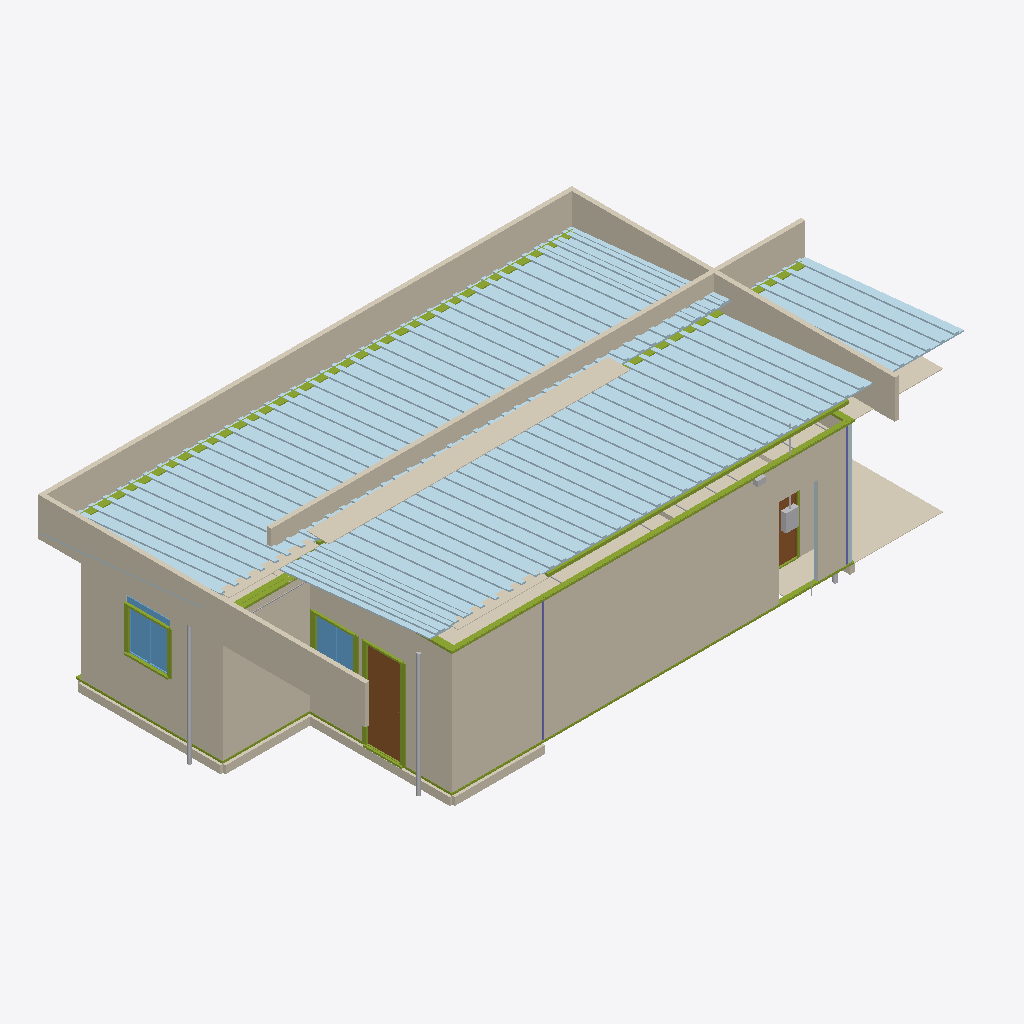
Isometric view of an IFC building model (IFC-SPF (STEP), schema IFC4, length unit metre), seen from the south-west, elements coloured by IFC class: 33 coverings (cream), 32 members (olive), 30 plates (pale blue), 8 other elements (light grey), 2 doors (brown), 2 windows (light blue), 2 columns (violet).
Extent 14.4 m × 7.6 m × 4.1 m (x, y, z). Storeys (1): Nivel 0 - Piso do Modulo at 0.00 m. Elements (510): 154 IfcFlowSegment, 118 IfcMember, 86 IfcPlate, 69 IfcCovering, 23 IfcOutlet, 18 IfcColumn, 9 IfcLightFixture, 8 IfcSwitchingDevice, 7 IfcWindow, 5 IfcDoor, 4 IfcSanitaryTerminal, 3 IfcWasteTerminal.

HEADER;
FILE_DESCRIPTION(('ViewDefinition [CoordinationView]'),'2;1');
FILE_NAME('','2026-07-02T13:50:12',(''),(''),'IfcOpenShell 0.8.5-1c5b825','IfcOpenShell 0.8.5-1c5b825','');
FILE_SCHEMA(('IFC4'));
ENDSEC;
DATA;
#16=IFCPROJECT('19QxgR$LD4P9SGBBo$zc9a',#5,'MTX-CM-2026-001','Casa Popular Bicas 70 - R14 (emissao lote piloto - conteudo R13.4 MESTRE) (decisao 06/07/2026: documentacao R13 cotas R4-2,60 e o mestre geometrico) - reconstruido do R12 2,85 com cadeia validada: R13',$,$,$,(#14),#10);
#20=IFCSITE('2MfMsvkAT0388sC5CbEJ2y',#5,'Fabrica Montex','S. Joaquim de Bicas/MG',$,#19,$,$,.ELEMENT.,$,$,0.0,$,$);
#24=IFCBUILDING('2XFU2HqjP8tfSgtwcxW5Aw',#5,'Casa Popular Bicas 70','R9 - P02 da cozinha na FACHADA LATERAL F1 (painel a direita da janela J05, deslocada p/ esquerda); empena F4-A fica livre p/ a bancada (conflito porta x bancada resolvido). Mantem PIR estrutural + MEP',$,#23,$,$,.ELEMENT.,$,$,$);
#28=IFCBUILDINGSTOREY('3zSJfwLVT3uQ13$I2lvfnM',#5,'Nivel 0 - Piso do Modulo',$,$,#27,$,$,.ELEMENT.,0.0);
#2069=IFCCOVERING('0DuqG0VYrA8BBOXbkdxMI2',#5,'JUNTA-A-GESI','Drywall JUNTA-A',$,#16690,#2068,$,$);
#3355=IFCCOVERING('1rV78CNfPDWAURzkfJBmYx',#5,'TST-TRASEIRA','Testeira do beiral - pintada FENDI + rufo superior',$,#3344,#3354,$,$);
#3399=IFCCOVERING('2XumQzAVf4CQCMT67ZIbui',#5,'TST-ESQ','Testeira do beiral - pintada FENDI + rufo superior',$,#3388,#3398,$,$);
#3333=IFCCOVERING('1kWLHdcbrClvRbrdHyzoke',#5,'TST-FRONTAL','Testeira do beiral - pintada FENDI + rufo superior',$,#16740,#3332,$,$);
#1463=IFCCOVERING('1nJIRTdZz5G88VSiNyfC_W',#5,'F4-B-CIM','Face externa F4-B - cimenticia 8mm pintada',$,#1452,#1462,$,$);
#1645=IFCCOVERING('3nh8DZEFHBLfQzYufl9r71',#5,'F5-A-CIM','Face externa F5-A - cimenticia 8mm pintada',$,#16635,#1644,$,$);
#3377=IFCCOVERING('3Qcso5pQTFQAyxRGWYFzma',#5,'TST-DIR','Testeira do beiral - pintada FENDI + rufo superior',$,#3366,#3376,$,$);
#917=IFCCOVERING('0OU4wIGFT2jRKwl$BvuuMo',#5,'F3-A-CIM','Face externa F3-A - cimenticia 8mm pintada',$,#16585,#916,$,$);
#8262=IFCCOVERING('25iWnevuL9vuRclLHIW95j',#5,'CAPUZ-CUMEEIRA','Capuz metalico unico sobre a junta (7,20 m) - INSTALACAO EM CAMPO (kit KJ-05)',$,#8251,#8261,$,$);
#1745=IFCCOVERING('0qMAk9uWHAmAui25MtwhFC',#5,'F5-B-CIM','Face externa F5-B - cimenticia 8mm pintada',$,#1734,#1744,$,$);
#6545=IFCPLATE('1FsWofHOnBNhYyZehmX1pg',#5,'TLH-AGUA-A-01','Telha sanduiche PIR 30mm trapezoidal - AGUA-A pos 1',$,#17070,#6544,$,.SHEET.);
#6695=IFCPLATE('3PFWSVwcvFlvgrLIe7HgeP',#5,'TLH-AGUA-A-04','Telha sanduiche PIR 30mm trapezoidal - AGUA-A pos 4',$,#17085,#6694,$,.SHEET.);
#6895=IFCPLATE('3fXOSL73f5HPbndaI2TTu4',#5,'TLH-AGUA-A-08','Telha sanduiche PIR 30mm trapezoidal - AGUA-A pos 8',$,#17105,#6894,$,.SHEET.);
#7045=IFCPLATE('1Le8RneETF9RA$$Ct9pi9s',#5,'TLH-AGUA-A-11','Telha sanduiche PIR 30mm trapezoidal - AGUA-A pos 11',$,#17120,#7044,$,.SHEET.);
#7295=IFCPLATE('2g2EMKbD1AwuMQhO__X9hR',#5,'TLH-AGUA-B-02','Telha sanduiche PIR 30mm trapezoidal - AGUA-B pos 2',$,#7260,#7294,$,.SHEET.);
#6845=IFCPLATE('0Nt5U1fdPDcOyg07k742$X',#5,'TLH-AGUA-A-07','Telha sanduiche PIR 30mm trapezoidal - AGUA-A pos 7',$,#17100,#6844,$,.SHEET.);
#6745=IFCPLATE('3aBCde8w1FVhhJzqbms3tK',#5,'TLH-AGUA-A-05','Telha sanduiche PIR 30mm trapezoidal - AGUA-A pos 5',$,#17090,#6744,$,.SHEET.);
#6945=IFCPLATE('2AGYHmcGj9BAim4KA1$5A_',#5,'TLH-AGUA-A-09','Telha sanduiche PIR 30mm trapezoidal - AGUA-A pos 9',$,#17110,#6944,$,.SHEET.);
#6795=IFCPLATE('1A3_hBBqrEfA60rJd_bILy',#5,'TLH-AGUA-A-06','Telha sanduiche PIR 30mm trapezoidal - AGUA-A pos 6',$,#17095,#6794,$,.SHEET.);
#6995=IFCPLATE('0rPRJ1dg5F_RixeH6iWyT8',#5,'TLH-AGUA-A-10','Telha sanduiche PIR 30mm trapezoidal - AGUA-A pos 10',$,#17115,#6994,$,.SHEET.);
#7345=IFCPLATE('0S_6ZY511EFATRhhmy5mEV',#5,'TLH-AGUA-B-03','Telha sanduiche PIR 30mm trapezoidal - AGUA-B pos 3',$,#7310,#7344,$,.SHEET.);
#7095=IFCPLATE('2cRzMsjxv5Xeu0fd1nj1Il',#5,'TLH-AGUA-A-12','Telha sanduiche PIR 30mm trapezoidal - AGUA-A pos 12',$,#17125,#7094,$,.SHEET.);
#7795=IFCPLATE('1FcZXZh6r6ygnIlwMS4PSk',#5,'TLH-AGUA-B-12','Telha sanduiche PIR 30mm trapezoidal - AGUA-B pos 12',$,#7760,#7794,$,.SHEET.);
#7745=IFCPLATE('3k8YqzH9n5OxGpRkpp2cEk',#5,'TLH-AGUA-B-11','Telha sanduiche PIR 30mm trapezoidal - AGUA-B pos 11',$,#7710,#7744,$,.SHEET.);
#7495=IFCPLATE('1BvT9djRL5yxLwhcPm2oOH',#5,'TLH-AGUA-B-06','Telha sanduiche PIR 30mm trapezoidal - AGUA-B pos 6',$,#7460,#7494,$,.SHEET.);
#7645=IFCPLATE('1D_HTCS_T6bwsCdlov41DM',#5,'TLH-AGUA-B-09','Telha sanduiche PIR 30mm trapezoidal - AGUA-B pos 9',$,#7610,#7644,$,.SHEET.);
#7445=IFCPLATE('0w8j9mPR1BlgYyHghc8Wp_',#5,'TLH-AGUA-B-05','Telha sanduiche PIR 30mm trapezoidal - AGUA-B pos 5',$,#7410,#7444,$,.SHEET.);
#7545=IFCPLATE('2ZpBr0LST1DOEzw4HiOc6m',#5,'TLH-AGUA-B-07','Telha sanduiche PIR 30mm trapezoidal - AGUA-B pos 7',$,#7510,#7544,$,.SHEET.);
#8848=IFCCOVERING('3om3SMph58P87TQEwZc7Tk',#5,'PISO-Lavand2','Piso ceramico da lavanderia (recuo coberto esquerdo)',$,#17215,#8847,$,.FLOORING.);
#7595=IFCPLATE('0JepOc6KfF9vki1zMH75Pu',#5,'TLH-AGUA-B-08','Telha sanduiche PIR 30mm trapezoidal - AGUA-B pos 8',$,#7560,#7594,$,.SHEET.);
#6645=IFCPLATE('3xiyiJ2J995vrB57y8TFi8',#5,'TLH-AGUA-A-03','Telha sanduiche PIR 30mm trapezoidal - AGUA-A pos 3',$,#17080,#6644,$,.SHEET.);
#7695=IFCPLATE('1P2C9Nqs9DEv$yf7iu_7pj',#5,'TLH-AGUA-B-10','Telha sanduiche PIR 30mm trapezoidal - AGUA-B pos 10',$,#7660,#7694,$,.SHEET.);
#7395=IFCPLATE('22JMfYGT56889rzFIB63Ml',#5,'TLH-AGUA-B-04','Telha sanduiche PIR 30mm trapezoidal - AGUA-B pos 4',$,#7360,#7394,$,.SHEET.);
#7195=IFCPLATE('0ZptIOD9j9BADgwwI3Q2pP',#5,'TLH-AGUA-A-14','Telha sanduiche PIR 30mm trapezoidal - AGUA-A pos 14',$,#17135,#7194,$,.SHEET.);
#7145=IFCPLATE('0c_6GdRuvF387f1g1MWKB1',#5,'TLH-AGUA-A-13','Telha sanduiche PIR 30mm trapezoidal - AGUA-A pos 13',$,#17130,#7144,$,.SHEET.);
#6595=IFCPLATE('302DKFU051VuIT9RS4ju3D',#5,'TLH-AGUA-A-02','Telha sanduiche PIR 30mm trapezoidal - AGUA-A pos 2',$,#17075,#6594,$,.SHEET.);
#7845=IFCPLATE('1PGsoAlNr9MRu8mR66tSNC',#5,'TLH-AGUA-B-13','Telha sanduiche PIR 30mm trapezoidal - AGUA-B pos 13',$,#7810,#7844,$,.SHEET.);
#8931=IFCDOOR('0sLWRwzZL4vgymNv6U33X3',#5,'P01-Entrada','Porta aluminio branco linha Suprema 0.90x2.10',$,#17220,#8930,$,2.1,0.9,.DOOR.,$,$);
#8238=IFCMEMBER('1rh4B5Vf18N9ToZQ8VLNY8',#5,'CAL-02','Calha galv. 0,65mm impermeabilizada COBERTURA',$,#8227,#8237,$,.MEMBER.);
#8553=IFCCOVERING('04RCj2pMr2_hi2DCS5BN7b',#5,'FORRO-Sala Estar/J','Forro drywall 12,5mm sistema F-530, acabamento liso pintado',$,#17205,#8552,$,.CEILING.);
#7895=IFCPLATE('2W_4MpsJz7PQ9d_eJhejDT',#5,'TLH-AGUA-B-14','Telha sanduiche PIR 30mm trapezoidal - AGUA-B pos 14',$,#7860,#7894,$,.SHEET.);
#7245=IFCPLATE('12kuel8h96rwWGTMqvJu4d',#5,'TLH-AGUA-B-01','Telha sanduiche PIR 30mm trapezoidal - AGUA-B pos 1',$,#7210,#7244,$,.SHEET.);
#9447=IFCWINDOW('1nCXORF$z7$QLa$PaFvWpl',#5,'J04-Q3','Janela aluminio branco linha Suprema 1.00x1.00 - vidro 4mm + VENEZIANA integrada (escurecimento MCMV)',$,#9332,#9446,$,1.0,1.0,.WINDOW.,$,$);
#7921=IFCMEMBER('1GtzNDXNDB38xmkEZMoSwH',#5,'VCM-A','Viga cumeeira A CUMEEIRA',$,#17140,#7920,$,.MEMBER.);
#3673=IFCCOVERING('3Yf2AhV_HEtfl_kPXq3xHr',#5,'SOC-F4B','Embasamento ventilado do modulo - grelhas @ 1,15m',$,#3662,#3672,$,$);
#5996=IFCMEMBER('0hBCOdNevCuREfy5$94r9n',#5,'GUI-A018','Guia superior JUNTA-A',$,#17020,#5995,$,.MEMBER.);
#3563=IFCCOVERING('0uE4BHp6986utQBLTvjqDE',#5,'SOC-F3A','Embasamento ventilado do modulo - grelhas @ 1,15m',$,#16760,#3562,$,$);
#9009=IFCWINDOW('0KOVYNSLT9h9yZrSnlHG2G',#5,'J07-Sala','Janela aluminio branco linha Suprema 1.00x1.00 - vidro 4mm',$,#17225,#9008,$,1.0,1.0,.WINDOW.,$,$);
#14879=IFCMEMBER('2smbEbInH488rFMApC9ipL',#5,'ANEL-JP04-1','Sistema Parede-Pronta R5',$,#14878,#14875,$,.USERDEFINED.);
#8364=IFCCOVERING('0CYA3$vUn8Fe97k1fIlZO6',#5,'FORRO-Cozinha','Forro drywall 12,5mm sistema F-530, acabamento liso pintado',$,#17175,#8363,$,.CEILING.);
#3500=IFCCOVERING('2z0paHCw19Kw6m30gK_glH',#5,'SOF-PORTICO','Forro do beiral (soffit) - chapa lisa pintada',$,#16750,#3499,$,.CEILING.);
#3607=IFCCOVERING('2kpQKX4QnBOQWFEHGtp2UN',#5,'SOC-F5A','Embasamento ventilado do modulo - grelhas @ 1,15m',$,#16770,#3606,$,$);
#7991=IFCCOVERING('1HKlZrqQnFGxGcO71TysMJ',#5,'RUF-B','Rufo do bordo alto do Modulo B sobre o recuo do portico (x 0-2,10)',$,#7980,#7990,$,$);
#3695=IFCCOVERING('2r2sO2Wir27wNAjrVg0cGR',#5,'SOC-F5B','Embasamento ventilado do modulo - grelhas @ 1,15m',$,#3684,#3694,$,$);
#8512=IFCCOVERING('1OmUeW1FD1kej9qp_7g576',#5,'PISO-Hall','Piso vinilico 2mm madeira clara',$,#17200,#8511,$,.FLOORING.);
#7970=IFCCOVERING('28LvBZU4X6GRb_OdtBEOPs',#5,'RUF-A','Rufo do bordo alto do Modulo A sobre o recuo da lavanderia (x 9,30-11,40)',$,#17145,#7969,$,$);
#2767=IFCCOVERING('1dI5pvoODEbua1MQkXo1I8',#5,'IAN-GESI','Drywall IAN',$,#16730,#2766,$,$);
#14823=IFCMEMBER('212I0Jb7j6kf07qU6gtgVB',#5,'GM-01-1','Sistema Parede-Pronta R5',$,#14822,#14819,$,.USERDEFINED.);
#8213=IFCMEMBER('3CTI932eXD8OCNI2GesqaD',#5,'CAL-01','Calha galv. 0,65mm impermeabilizada COBERTURA',$,#17170,#8212,$,.MEMBER.);
#9963=IFCDOOR('1DLK0bO$92fRGietCSq5oP',#5,'PI4-BWC','Porta interna MDF melaminico branco 0.70x2.10',$,#17250,#9962,$,2.1,0.7,.DOOR.,$,$);
#14672=IFCFLOWSEGMENT('1KTqTRlVfCv9qQ14F47vyJ',#5,'TQ-LAT-DIR','Tubo de queda PVC DN75 NA LATERAL (fachadas frontal/traseira limpas) - calha c/ caimento 0,5% p/ a extremidade',$,#17890,#14671,$);
#14652=IFCFLOWSEGMENT('0mLTmZ9Hz3P9OFwpe6vqx4',#5,'TQ-LAT-ESQ','Tubo de queda PVC DN75 NA LATERAL (fachadas frontal/traseira limpas) - calha c/ caimento 0,5% p/ a extremidade',$,#14641,#14651,$);
#8490=IFCCOVERING('0VNFqfrzjFd8wUsHyuocJa',#5,'FORRO-Hall','Forro drywall 12,5mm sistema F-530, acabamento liso pintado',$,#17195,#8489,$,.CEILING.);
#4846=IFCMEMBER('2HrpRwnMj5JAdryFVwH_W4',#5,'REQ-028','Requadro de vao aluminio branco F3-A',$,#16950,#4845,$,.MEMBER.);
#5896=IFCMEMBER('0y$C7pkmTAlf5BvofwiF__',#5,'GUI-A014','Guia superior F5-A',$,#17010,#5895,$,.MEMBER.);
#9992=IFCELECTRICDISTRIBUTIONBOARD('1vXhik_Rv2nf7WYCGmHyqs',#5,'QD-01','Quadro de distribuicao 10 disjuntores DIN (geral 63A + chuveiro 32A + 3x A/C 16A + 5x 10-20A)',$,#17255,#9991,$,$);
#1231=IFCPLATE('1PeVX_jFv5QeLrzzVufs_9',#5,'F4-A-P03','Painel PIR 70mm (0.99x3.60) - junta a cada 1,15m',$,#16625,#1230,$,.SHEET.);
#5821=IFCMEMBER('3WzhmNfH18YuH9WrGvf4AR',#5,'GUI-B011','Guia inferior F4-B',$,#5810,#5820,$,.MEMBER.);
#5946=IFCMEMBER('2Svp65hkX9CgCTw_Q2KDXR',#5,'GUI-B016','Guia superior F5-B',$,#5935,#5945,$,.MEMBER.);
#5971=IFCMEMBER('2_dFB5gSnAnBWhuoTrBilM',#5,'GUI-A017','Guia inferior JUNTA-A',$,#17015,#5970,$,.MEMBER.);
#5671=IFCMEMBER('144_pdu692rxalqZNF_j2A',#5,'GUI-A005','Guia inferior F3-A',$,#16985,#5670,$,.MEMBER.);
#14935=IFCMEMBER('3DvdBUcbr4c9FNiZMd9myH',#5,'ANEL-JP04-5','Sistema Parede-Pronta R5',$,#14934,#14931,$,.USERDEFINED.);
#4821=IFCMEMBER('1_ILZslFP42Bxb7e0xpS2b',#5,'REQ-027','Requadro de vao aluminio branco F3-A',$,#16945,#4820,$,.MEMBER.);
#1257=IFCCOVERING('155ukGcu12$8Hczn$SGGzX',#5,'F4-A-GES','Face interna F4-A - gesso acartonado',$,#16630,#1256,$,$);
#1845=IFCPLATE('1AVIz6mLT1gxzR2PbGPv75',#5,'JUNTA-A-P01','Painel PIR 70mm (1.15x3.60) - junta a cada 1,15m',$,#16655,#1844,$,.SHEET.);
#8616=IFCCOVERING('1EkUBGgD51wRKdY5V4V9yO',#5,'FORRO-Quarto 3','Forro drywall 12,5mm sistema F-530, acabamento liso pintado',$,#8605,#8615,$,.CEILING.);
#5046=IFCMEMBER('2QGxCYjQ54zfC0qfGXgvWi',#5,'REQ-036','Requadro de vao aluminio branco F4-B',$,#5035,#5045,$,.MEMBER.);
#3833=IFCCOLUMN('0sGBW6TK95I9Y2wTThTuh0',#5,'MNT-A005','Montante de canto (painel autoportante) F5-A/JUNTA',$,#16800,#3832,$,.COLUMN.);
#3785=IFCCOLUMN('03sJDztbvDYu5Tk4vXNLz_',#5,'MNT-A003','Montante de canto (painel autoportante) F4-A/JUNTA',$,#16790,#3784,$,.COLUMN.);
#5921=IFCMEMBER('1uLAwlVvHFtAhXuU_Fjw8e',#5,'GUI-B015','Guia inferior F5-B',$,#5910,#5920,$,.MEMBER.);
#4721=IFCMEMBER('1qLVQH8bj1gvzNFKO3OzNR',#5,'REQ-023','Requadro de vao aluminio branco F3-A',$,#16925,#4720,$,.MEMBER.);
#5021=IFCMEMBER('1NULOD26v0ZPkByowYa$IC',#5,'REQ-035','Requadro de vao aluminio branco F4-B',$,#5010,#5020,$,.MEMBER.);
#4971=IFCMEMBER('2x2VMlKtHAfvVo1u$0iJ3a',#5,'REQ-033','Requadro de vao aluminio branco F4-B',$,#4960,#4970,$,.MEMBER.);
#4746=IFCMEMBER('0oYO5Ix3L4cfleuFMyZANN',#5,'REQ-024','Requadro de vao aluminio branco F3-A',$,#16930,#4745,$,.MEMBER.);
#4996=IFCMEMBER('2pwPY5oMP9nBJW8X1_gyie',#5,'REQ-034','Requadro de vao aluminio branco F4-B',$,#4985,#4995,$,.MEMBER.);
#4696=IFCMEMBER('3CNvH17EH7sxYTPQ5KsTXw',#5,'REQ-022','Requadro de vao aluminio branco F3-A',$,#16920,#4695,$,.MEMBER.);
#4796=IFCMEMBER('0xHCT$lPHA38aBl7H$NS1V',#5,'REQ-026','Requadro de vao aluminio branco F3-A',$,#16940,#4795,$,.MEMBER.);
#4771=IFCMEMBER('3WtmMno1fC$9Uio2jKH6VY',#5,'REQ-025','Requadro de vao aluminio branco F3-A',$,#16935,#4770,$,.MEMBER.);
#5696=IFCMEMBER('0d8RqdrAP5xeybMOGTs9e_',#5,'GUI-A006','Guia superior F3-A',$,#16990,#5695,$,.MEMBER.);
#5321=IFCMEMBER('3S0SIo0Cz7MPUbK$IMf$uz',#5,'REQ-047','Requadro de vao aluminio branco IAN',$,#16965,#5320,$,.MEMBER.);
#3480=IFCCOVERING('0IxJud$G99Jg5ABvk_zgVj',#5,'SOF-LAT-ESQ','Forro do beiral (soffit) - chapa lisa pintada',$,#3469,#3479,$,.CEILING.);
#13540=IFCJUNCTIONBOX('0qdPxlxp56QgU_h2qSrINi',#5,'CXP-JUNTA','Caixa de inspecao no pleno - conectores plug-in da junta (kit)',$,#17655,#13539,$,.NOTDEFINED.);
#5746=IFCMEMBER('2vqff6CZ16R8mFgcjcljb1',#5,'GUI-A008','Guia superior F4-A',$,#17000,#5745,$,.MEMBER.);
#1607=IFCCOVERING('2_m2TgI81FsgOCqEa139G0',#5,'F4-B-GES','Face interna F4-B - gesso acartonado',$,#1596,#1606,$,$);
#3460=IFCCOVERING('1hlMp9GV5CAfvd3PB88AHc',#5,'SOF-LAT-DIR','Forro do beiral (soffit) - chapa lisa pintada',$,#3449,#3459,$,.CEILING.);
#5871=IFCMEMBER('1qE0pwBqH0PQfXrqc$uXvY',#5,'GUI-A013','Guia inferior F5-A',$,#17005,#5870,$,.MEMBER.);
#3585=IFCCOVERING('0bzx2WagX8NBi35VBrkXq2',#5,'SOC-F4A','Embasamento ventilado do modulo - grelhas @ 1,15m',$,#16765,#3584,$,$);
#879=IFCCOVERING('1$lzS6xJrAqxZfmDyUQpbV',#5,'F2-GES','Face interna F2 - gesso acartonado',$,#868,#878,$,$);
#10038=IFCFLOWSEGMENT('0mhFlntCHBO8RHHmF3WI9d',#5,'ELD-FV','Pre-instalacao fotovoltaica DN32 QD-)cobertura c/ cabo-guia',$,#17265,#10037,$);
#5271=IFCMEMBER('245HbMGabAjugl3q2Vbkcq',#5,'REQ-045','Requadro de vao aluminio branco IAN',$,#16955,#5270,$,.MEMBER.);
#14218=IFCFLOWSEGMENT('0NzsWRVTv9v93l88UwhmpF',#5,'PRM-01','Prumada esgoto DN100 (piso tecnico -) saida)',$,#17795,#14217,$);
#3420=IFCCOVERING('10nHL$3dD1TfTr1YkDwsDD',#5,'SOF-FRONTAL','Forro do beiral (soffit) - chapa lisa pintada',$,#16745,#3419,$,.CEILING.);
#2553=IFCCOVERING('2Ae1kQL319G9ZTQz__zWdw',#5,'IA1-GESI','Drywall IA1',$,#16710,#2552,$,$);
#11257=IFCFLOWSEGMENT('0aFVtcCx9DH9Nf9t2pxcox',#5,'ELD-14a','Eletroduto DN25 embutido (pleno do forro + canaleta no PIR, oculto pelo gesso) - circuito TUG Quarto 3',$,#11246,#11256,$);
#14907=IFCMEMBER('2CDxLA0A10Qwj_3b371A6N',#5,'ANEL-JP04-3','Sistema Parede-Pronta R5',$,#14906,#14903,$,.USERDEFINED.);
#11349=IFCFLOWSEGMENT('3ohsysU9H0V87UojS3vQnX',#5,'ELD-15a','Eletroduto DN25 embutido (pleno do forro + canaleta no PIR, oculto pelo gesso) - circuito TUG Quarto 3',$,#11338,#11348,$);
#7946=IFCMEMBER('3yFU7TFLvDMAb$qaeN4kNq',#5,'VCM-B','Viga cumeeira B CUMEEIRA',$,#7935,#7945,$,.MEMBER.);
#1103=IFCCOVERING('2r1fSa8nv0Eg2ZMysMH_v8',#5,'F3-A-GES','Face interna F3-A - gesso acartonado',$,#16605,#1102,$,$);
#14921=IFCMEMBER('0Nf9xrUJH7n9lfGxXf8qLu',#5,'ANEL-JP04-4','Sistema Parede-Pronta R5',$,#14920,#14917,$,.USERDEFINED.);
ENDSEC;
